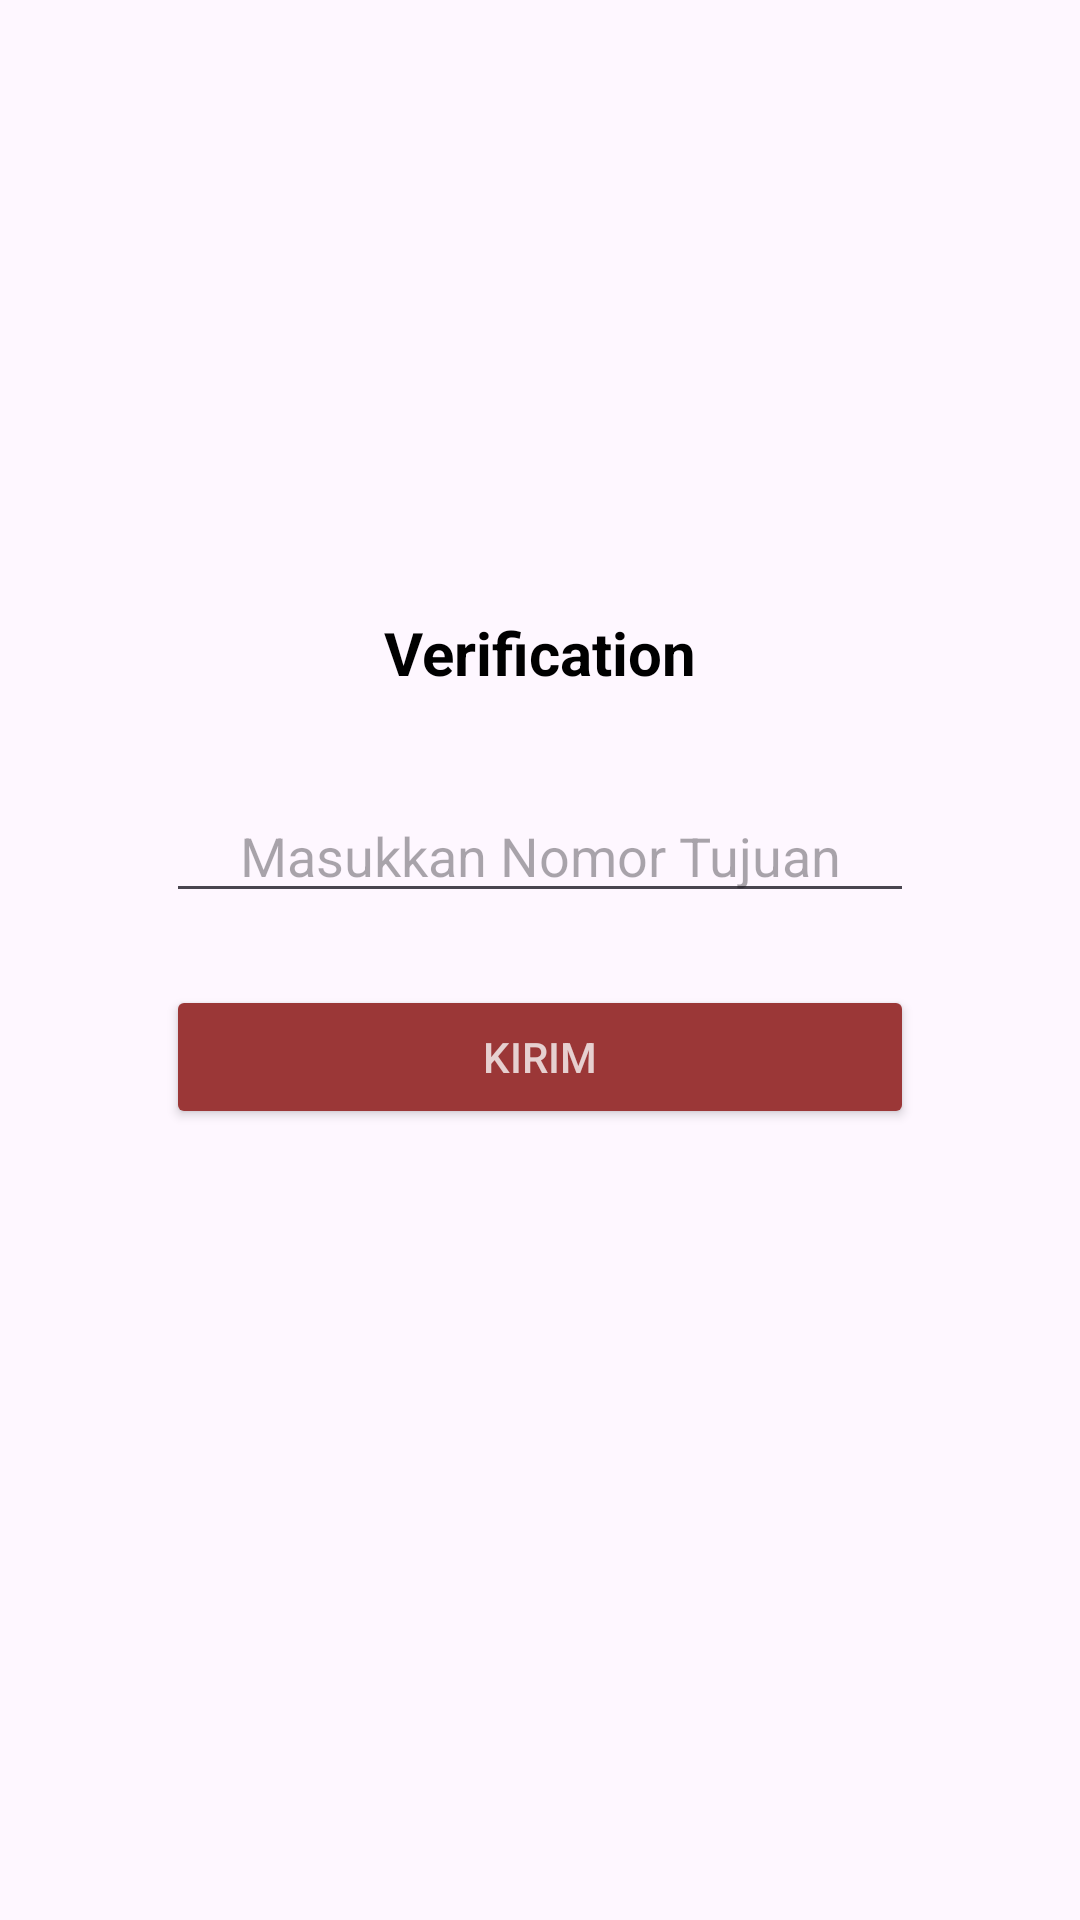

The Android layout XML behind this screen, and the referenced resources:
<!-- AndroidManifest.xml: application theme Theme.Nabilatiemobile -->
<!-- res/layout/activity_third.xml -->
<?xml version="1.0" encoding="utf-8"?>
<androidx.constraintlayout.widget.ConstraintLayout
    xmlns:android="http://schemas.android.com/apk/res/android"
    xmlns:app="http://schemas.android.com/apk/res-auto"
    xmlns:tools="http://schemas.android.com/tools"
    android:id="@+id/main"
    android:layout_width="match_parent"
    android:layout_height="match_parent"
    android:padding="24dp"
    tools:context=".Home.Pertemuan2.Pertemuan3.ThirdActivity">

    <ImageView
        android:id="@+id/imgPhone"
        android:layout_width="120dp"
        android:layout_height="120dp"
        android:layout_marginTop="40dp"
        android:src="@drawable/mobile"
        app:layout_constraintEnd_toEndOf="parent"
        app:layout_constraintStart_toStartOf="parent"
        app:layout_constraintTop_toTopOf="parent" />

    <TextView
        android:id="@+id/tvTitle"
        android:layout_width="wrap_content"
        android:layout_height="wrap_content"
        android:layout_marginTop="20dp"
        android:text="Verification"
        android:textColor="@color/black"
        android:textSize="20sp"
        android:textStyle="bold"
        app:layout_constraintEnd_toEndOf="parent"
        app:layout_constraintStart_toStartOf="parent"
        app:layout_constraintTop_toBottomOf="@id/imgPhone" />

    <EditText
        android:id="@+id/inputNoTujuan"
        android:layout_width="0dp"
        android:layout_height="wrap_content"
        android:layout_marginTop="32dp"
        android:hint="Masukkan Nomor Tujuan"
        android:inputType="number"
        android:textAlignment="center"
        app:layout_constraintEnd_toEndOf="parent"
        app:layout_constraintStart_toStartOf="parent"
        app:layout_constraintTop_toBottomOf="@id/tvTitle"
        app:layout_constraintWidth_percent="0.8" />

    <Button
        android:id="@+id/btnKirim"
        android:layout_width="0dp"
        android:layout_height="wrap_content"
        android:layout_marginTop="24dp"
        android:backgroundTint="#9B3737"
        android:text="Kirim"
        android:textColor="#E6D0D0"
        app:layout_constraintEnd_toEndOf="parent"
        app:layout_constraintStart_toStartOf="parent"
        app:layout_constraintTop_toBottomOf="@id/inputNoTujuan"
        app:layout_constraintWidth_percent="0.8" />

</androidx.constraintlayout.widget.ConstraintLayout>
<!-- resources referenced by this layout -->
<resources>
  <color name="black">#FF000000</color>
  <style name="Theme.Nabilatiemobile" parent="Base.Theme.Nabilatiemobile" />
  <style name="Base.Theme.Nabilatiemobile" parent="Theme.Material3.DayNight.NoActionBar">
          <item name="colorPrimary">@color/pastel_blue_primary</item>
          <item name="colorPrimaryVariant">@color/pastel_blue_dark</item>
          <item name="colorOnPrimary">@color/white</item>
  
          <item name="colorSecondary">@color/pastel_blue_primary</item>
          <item name="colorSecondaryContainer">@color/pastel_blue_light</item>
          <item name="colorOnSecondaryContainer">@color/pastel_blue_dark</item>
  
          <item name="android:statusBarColor">@color/pastel_blue_dark</item>
      </style>
  <color name="pastel_blue_primary">#6EA8DC</color>
  <color name="pastel_blue_dark">#528BBE</color>
  <color name="white">#FFFFFFFF</color>
  <color name="pastel_blue_light">#DCEEFF</color>
</resources>
